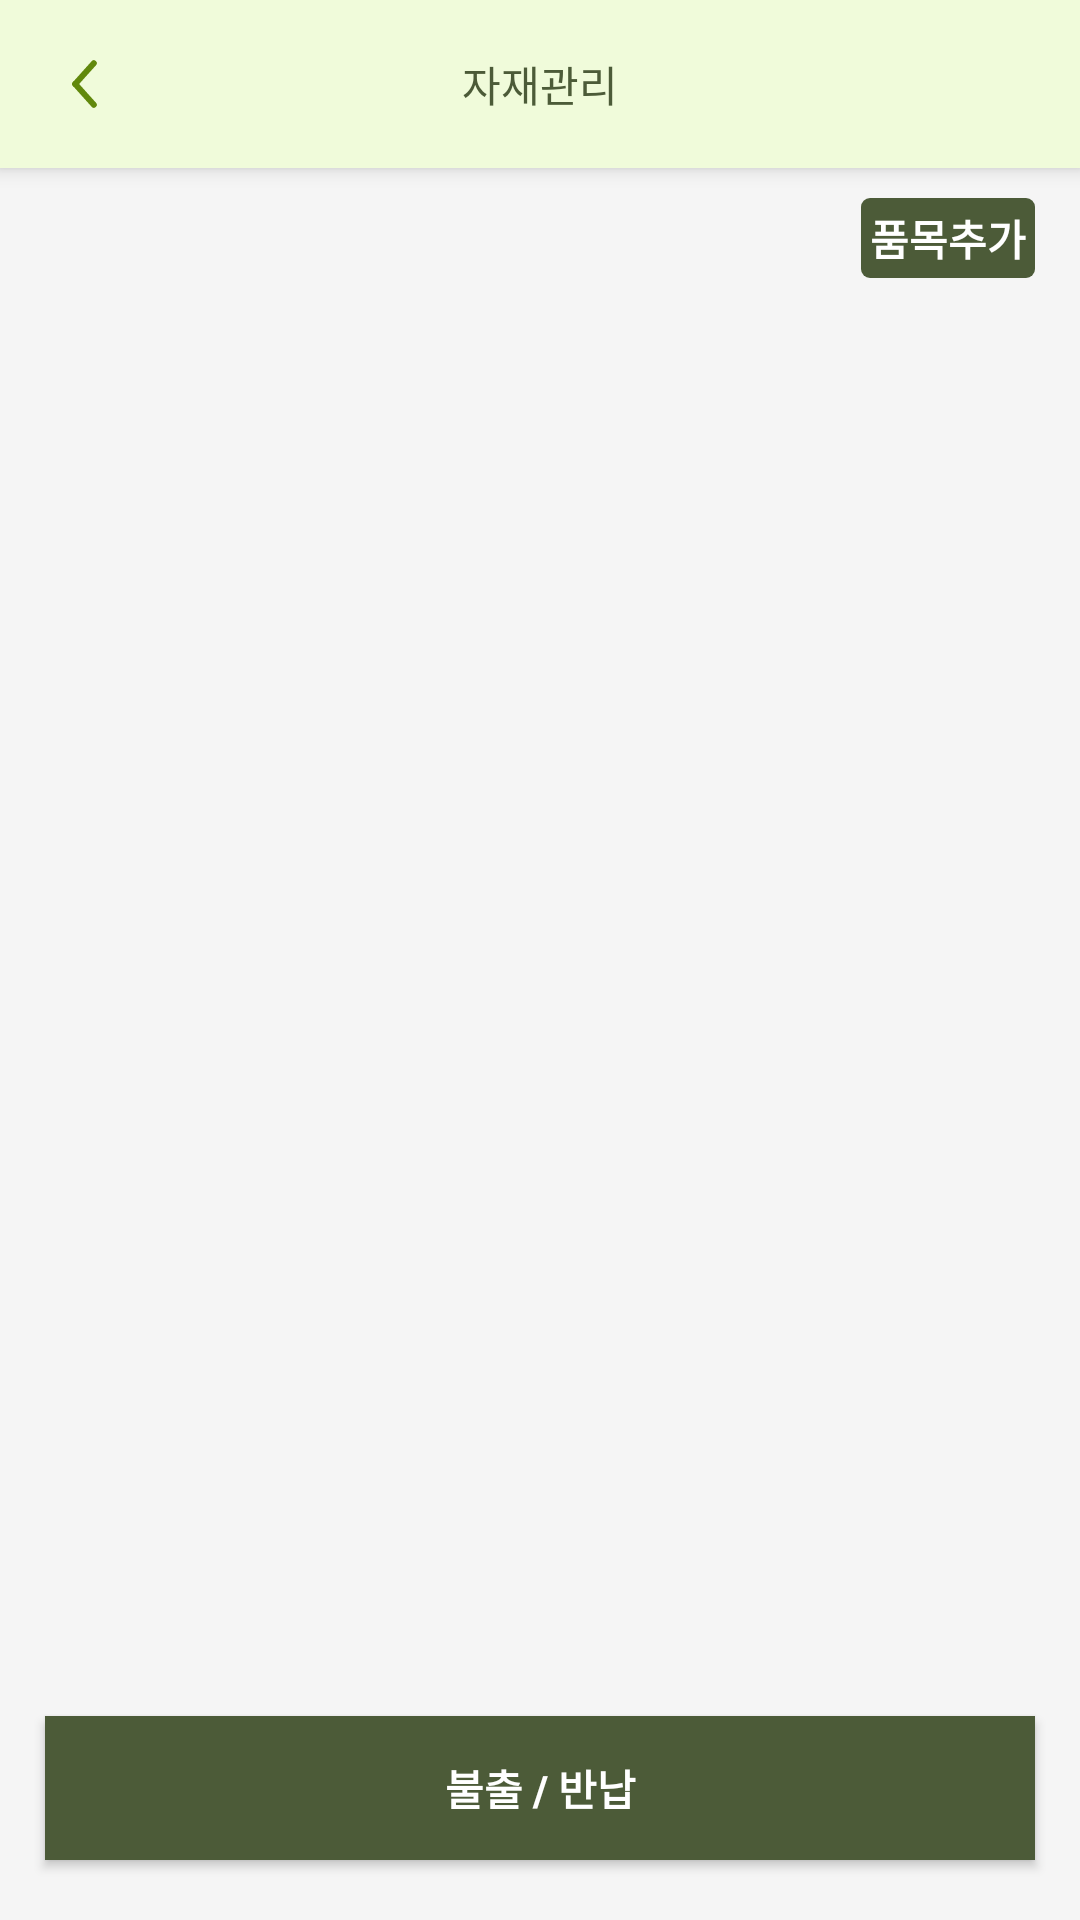

Reconstruct the res/layout file that produces this screen, plus the resources it refers to.
<!-- AndroidManifest.xml: application theme Theme.MaterialManagement -->
<!-- res/layout/fragment_item_management.xml -->
<?xml version="1.0" encoding="utf-8"?>
<androidx.constraintlayout.widget.ConstraintLayout xmlns:android="http://schemas.android.com/apk/res/android"
    xmlns:app="http://schemas.android.com/apk/res-auto"
    xmlns:tools="http://schemas.android.com/tools"
    android:layout_width="match_parent"
    android:layout_height="match_parent"
    android:background="@color/default_background_color"
    tools:context=".screen.main.item_management.ItemManagementFragment">

    <androidx.appcompat.widget.Toolbar
        style="@style/Widget.MaterialManagement.Toolbar.WithArrow"
        android:id="@+id/toolbar"
        android:layout_width="0dp"
        android:layout_height="wrap_content"
        app:layout_constraintEnd_toEndOf="parent"
        app:layout_constraintStart_toStartOf="parent"
        app:layout_constraintTop_toTopOf="parent">

        <TextView
            android:id="@+id/groupName"
            android:layout_width="wrap_content"
            android:layout_height="wrap_content"
            android:layout_marginStart="10dp"
            android:textColor="@color/main_color"
            android:text="@string/itemManagement"
            android:layout_gravity="center"
            />

    </androidx.appcompat.widget.Toolbar>

    <androidx.constraintlayout.widget.Guideline
        android:id="@+id/start_guid"
        android:layout_width="wrap_content"
        android:layout_height="wrap_content"
        android:orientation="vertical"
        app:layout_constraintGuide_begin="15dp" />

    <androidx.constraintlayout.widget.Guideline
        android:id="@+id/end_guid"
        android:layout_width="wrap_content"
        android:layout_height="wrap_content"
        android:orientation="vertical"
        app:layout_constraintGuide_end="15dp" />

    <TextView
        android:id="@+id/addProductTxv"
        android:layout_width="wrap_content"
        android:layout_height="wrap_content"
        android:text="@string/addItem"
        android:drawablePadding="3dp"
        android:paddingHorizontal="3dp"
        android:paddingVertical="3dp"
        android:textColor="@color/white"
        android:textStyle="bold"
        android:background="@drawable/bg_add_product_button"
        android:layout_marginTop="10dp"
        app:layout_constraintTop_toBottomOf="@id/toolbar"
        app:layout_constraintEnd_toEndOf="@id/end_guid"
        app:drawableStartCompat="@drawable/ic_plus_white"
        tools:ignore="RtlSymmetry"
        />

    <androidx.recyclerview.widget.RecyclerView
        android:id="@+id/item_recyclerView"
        android:layout_width="0dp"
        android:layout_height="0dp"
        android:layout_marginVertical="10dp"
        android:overScrollMode="never"
        tools:listitem="@layout/viewholder_item"
        app:layoutManager="androidx.recyclerview.widget.LinearLayoutManager"
        app:layout_constraintStart_toStartOf="@id/start_guid"
        app:layout_constraintEnd_toEndOf="@id/end_guid"
        app:layout_constraintTop_toBottomOf="@id/addProductTxv"
        app:layout_constraintBottom_toTopOf="@id/disAndReButton"
        />

    <Button
        android:id="@+id/disAndReButton"
        android:layout_width="0dp"
        android:layout_height="48dp"
        android:layout_marginTop="10dp"
        android:layout_marginBottom="20dp"
        android:background="@color/main_color"
        android:text="@string/disAndReturn"
        android:textColor="@color/white"
        android:textSize="14sp"
        android:textStyle="bold"
        android:layout_marginHorizontal="15dp"
        app:layout_constraintBottom_toBottomOf="parent"
        app:layout_constraintEnd_toEndOf="parent"
        app:layout_constraintStart_toStartOf="parent" />

</androidx.constraintlayout.widget.ConstraintLayout>
<!-- res/layout/viewholder_item.xml (included above) -->
<?xml version="1.0" encoding="utf-8"?>
<androidx.constraintlayout.widget.ConstraintLayout xmlns:android="http://schemas.android.com/apk/res/android"
    xmlns:app="http://schemas.android.com/apk/res-auto"
    xmlns:tools="http://schemas.android.com/tools"
    android:layout_width="match_parent"
    android:layout_height="wrap_content"
    android:background="@drawable/bg_re_item"
    android:layout_marginVertical="5dp"
    android:paddingVertical="7dp">

    <ImageView
        android:id="@+id/itemImageView"
        android:layout_width="45dp"
        android:layout_height="45dp"
        android:layout_marginStart="10dp"
        android:scaleType="centerCrop"
        android:contentDescription="@string/item_image"
        app:layout_constraintBottom_toBottomOf="parent"
        app:layout_constraintStart_toStartOf="parent"
        app:layout_constraintTop_toTopOf="parent"
        tools:src="@drawable/img6" />

    <TextView
        android:id="@+id/itemNameTxv"
        android:layout_width="wrap_content"
        android:layout_height="wrap_content"
        android:layout_marginStart="20dp"
        android:textColor="@color/font_black_color"
        android:textSize="13sp"
        app:layout_constraintBottom_toTopOf="@id/countTxv"
        app:layout_constraintStart_toEndOf="@id/itemImageView"
        app:layout_constraintTop_toTopOf="parent"
        tools:text="Item" />

    <TextView
        android:id="@+id/countTxv"
        android:layout_width="wrap_content"
        android:layout_height="wrap_content"
        android:layout_marginStart="20dp"
        android:background="@drawable/bg_full_round_main_color"
        android:paddingHorizontal="10dp"
        android:paddingVertical="2dp"
        android:textColor="@color/white"
        android:textSize="13sp"
        app:layout_constraintBottom_toBottomOf="parent"
        app:layout_constraintStart_toEndOf="@id/itemImageView"
        app:layout_constraintTop_toBottomOf="@id/itemNameTxv"
        tools:text="5/10" />

    <ImageButton
        android:id="@+id/moreImb"
        android:layout_width="48dp"
        android:layout_height="48dp"
        android:layout_marginEnd="10dp"
        android:contentDescription="@string/detail"
        android:background="@null"
        android:src="@drawable/ic_nextwithbg"
        app:layout_constraintBottom_toBottomOf="parent"
        app:layout_constraintEnd_toEndOf="parent"
        app:layout_constraintTop_toTopOf="parent" />

</androidx.constraintlayout.widget.ConstraintLayout>
<!-- resources referenced by this layout -->
<resources>
  <color name="default_background_color">#F5F5F5</color>
  <color name="font_black_color">#3A3A3A</color>
  <color name="main_color">#4C5B38</color>
  <color name="white">#FFFFFFFF</color>
  <!-- drawable bg_add_product_button (drawable) -->
  <?xml version="1.0" encoding="utf-8"?>
  <shape xmlns:android="http://schemas.android.com/apk/res/android">
      <solid android:color="@color/main_color"/>
  
      <corners android:radius="3dp"/>
  
  </shape>
  <!-- drawable bg_full_round_main_color (drawable) -->
  <?xml version="1.0" encoding="utf-8"?>
  <shape xmlns:android="http://schemas.android.com/apk/res/android">
      <corners android:radius="300dp"/>
      <solid android:color="@color/main_color"/>
  
  </shape>
  <!-- drawable ic_nextwithbg (drawable) -->
  <vector xmlns:android="http://schemas.android.com/apk/res/android"
      android:width="28dp"
      android:height="28dp"
      android:viewportWidth="28"
      android:viewportHeight="28">
    <group>
      <clip-path
          android:pathData="M0,0h28v28h-28z"/>
      <path
          android:pathData="M14,14m-14,0a14,14 0,1 1,28 0a14,14 0,1 1,-28 0"
          android:fillColor="#f6f6f6"/>
      <path
          android:pathData="M12.222,17.446 L15.879,13.509 12.222,9.852"
          android:strokeLineJoin="round"
          android:strokeWidth="1.3"
          android:fillColor="#00000000"
          android:strokeColor="#4c5b38"
          android:strokeLineCap="round"/>
    </group>
  </vector>
  <!-- drawable ic_plus_white (drawable-v24) -->
  <vector xmlns:android="http://schemas.android.com/apk/res/android"
      android:width="10.198dp"
      android:height="10.198dp"
      android:viewportWidth="10.198"
      android:viewportHeight="10.198">
    <group>
      <clip-path
          android:pathData="M0,0h10.198v10.198h-10.198z"/>
      <path
          android:pathData="M1.25,5.356L8.948,5.356"
          android:strokeWidth="2.5"
          android:fillColor="#00000000"
          android:strokeColor="#FFFFFF"
          android:strokeLineCap="round"/>
      <path
          android:pathData="M5.356,1.25L5.356,8.948"
          android:strokeWidth="2.5"
          android:fillColor="#00000000"
          android:strokeColor="#FFFFFF"
          android:strokeLineCap="round"/>
    </group>
  </vector>
  <string name="addItem">품목추가</string>
  <string name="detail">detail</string>
  <string name="disAndReturn">불출 / 반납</string>
  <string name="itemManagement">자재관리</string>
  <string name="item_image">Item Image</string>
  <style name="Widget.MaterialManagement.Toolbar.WithArrow" parent="Widget.MaterialManagement.Toolbar">
          <item name="navigationIcon">@drawable/ic_previous</item>
          <item name="android:background">@color/sub_color</item>
          <item name="title">@null</item>
  
      </style>
  <style name="Widget.MaterialManagement.Toolbar" parent="Widget.MaterialComponents.Toolbar.Primary">
          <item name="android:background">@color/sub_color</item>
          <item name="android:title">@null</item>
      </style>
  <!-- drawable ic_previous (drawable) -->
  <vector xmlns:android="http://schemas.android.com/apk/res/android"
      android:width="9.156dp"
      android:height="16.754dp"
      android:viewportWidth="9.156"
      android:viewportHeight="16.754">
    <path
        android:pathData="M1.413,8.377L7.744,1.413"
        android:strokeWidth="2"
        android:fillColor="#00000000"
        android:strokeColor="#61880c"
        android:strokeLineCap="round"/>
    <path
        android:pathData="M1.413,8.377L7.744,15.341"
        android:strokeWidth="2"
        android:fillColor="#00000000"
        android:strokeColor="#61880c"
        android:strokeLineCap="round"/>
  </vector>
  <color name="sub_color">#F0FBDA</color>
  <style name="Widget.MaterialManagement.EditText" parent="Widget.AppCompat.EditText">
          <item name="android:textColorHint">@color/font_gray_color</item>
      </style>
  <color name="black">#FF000000</color>
  <color name="teal_200">#FF03DAC5</color>
  <color name="teal_700">#FF018786</color>
  <color name="font_gray_color">#BEBEBE</color>
</resources>
